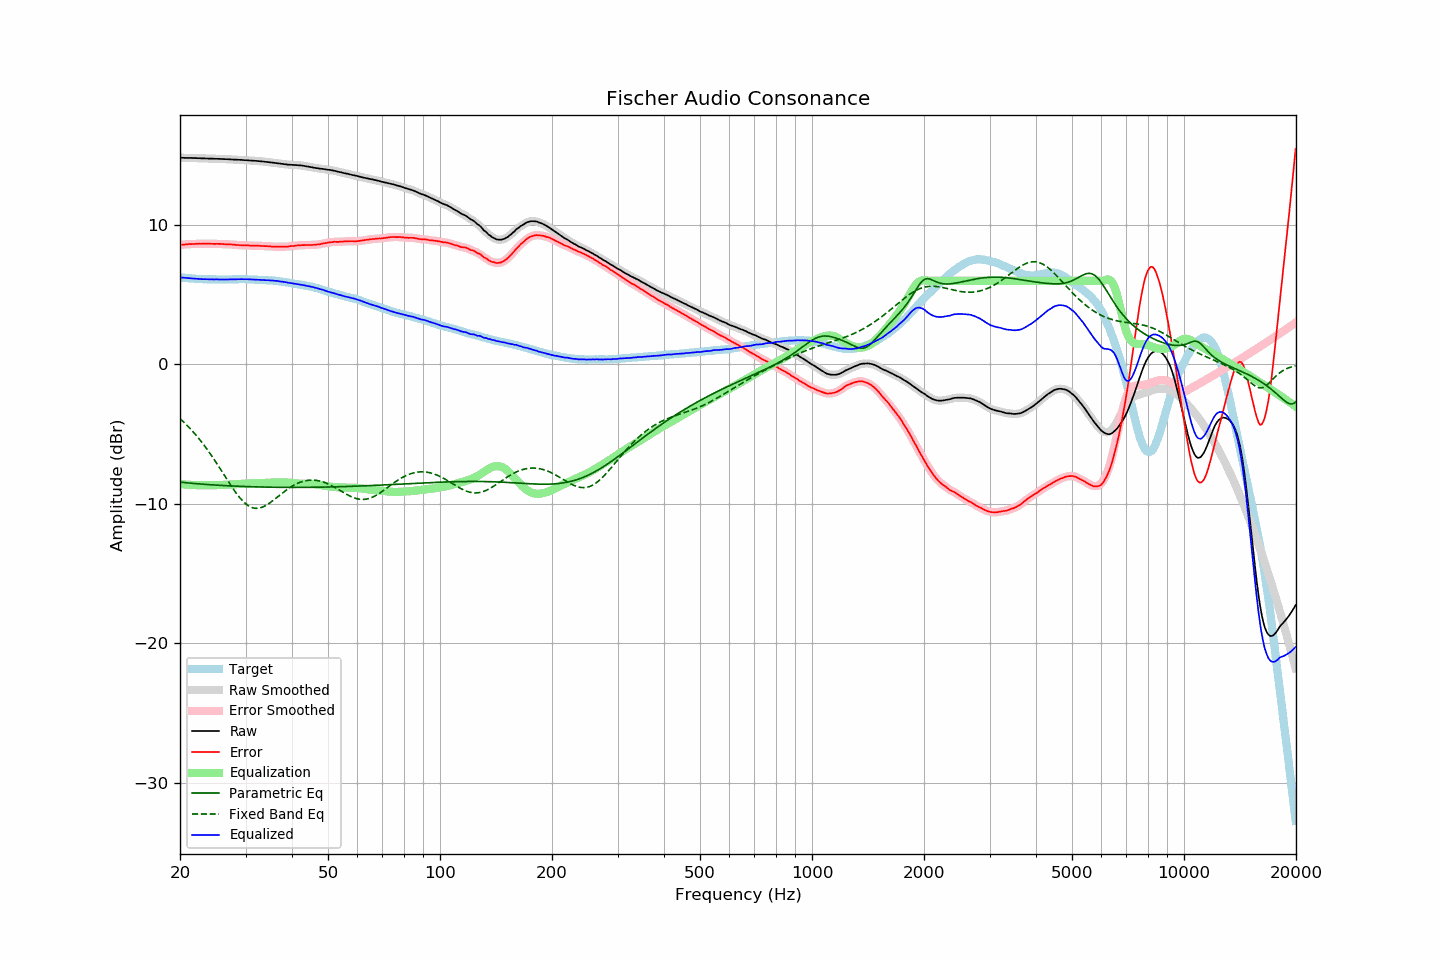

The table this chart was drawn from, first rows:
frequency, raw, error, smoothed, error_smoothed, equalization, parametric_eq, fixed_band_eq, equalized_raw, equalized_smoothed, target
20.00, 14.83, 8.58, 14.83, 8.58, -8.58, -8.44, -3.88, 6.25, 6.25, 6.25
20.20, 14.83, 8.59, 14.83, 8.59, -8.59, -8.45, -3.99, 6.24, 6.24, 6.24
20.40, 14.83, 8.60, 14.83, 8.60, -8.60, -8.46, -4.10, 6.23, 6.22, 6.23
20.61, 14.82, 8.60, 14.82, 8.61, -8.61, -8.47, -4.21, 6.21, 6.21, 6.22
20.81, 14.82, 8.62, 14.82, 8.62, -8.62, -8.49, -4.32, 6.20, 6.20, 6.20
21.02, 14.82, 8.63, 14.82, 8.63, -8.63, -8.50, -4.44, 6.19, 6.19, 6.19
21.23, 14.82, 8.64, 14.82, 8.64, -8.63, -8.51, -4.56, 6.19, 6.19, 6.18
21.44, 14.82, 8.63, 14.82, 8.64, -8.64, -8.52, -4.68, 6.18, 6.18, 6.19
21.66, 14.81, 8.64, 14.81, 8.64, -8.65, -8.53, -4.81, 6.16, 6.17, 6.17
21.87, 14.81, 8.64, 14.81, 8.65, -8.65, -8.54, -4.94, 6.16, 6.16, 6.17
22.09, 14.81, 8.66, 14.81, 8.66, -8.65, -8.55, -5.07, 6.15, 6.15, 6.15
22.31, 14.80, 8.65, 14.80, 8.66, -8.66, -8.56, -5.21, 6.14, 6.14, 6.14
22.54, 14.80, 8.66, 14.80, 8.66, -8.66, -8.57, -5.35, 6.14, 6.14, 6.13
22.76, 14.79, 8.66, 14.79, 8.66, -8.66, -8.58, -5.49, 6.13, 6.13, 6.13
22.99, 14.79, 8.67, 14.79, 8.67, -8.67, -8.58, -5.64, 6.12, 6.12, 6.12
23.22, 14.79, 8.68, 14.79, 8.67, -8.67, -8.59, -5.79, 6.12, 6.12, 6.11
23.45, 14.78, 8.66, 14.78, 8.67, -8.67, -8.60, -5.95, 6.11, 6.12, 6.12
23.69, 14.78, 8.67, 14.78, 8.67, -8.66, -8.61, -6.11, 6.12, 6.11, 6.11
23.92, 14.77, 8.67, 14.77, 8.66, -8.66, -8.62, -6.27, 6.11, 6.11, 6.10
24.16, 14.77, 8.66, 14.77, 8.66, -8.66, -8.63, -6.43, 6.11, 6.11, 6.11
24.40, 14.77, 8.66, 14.76, 8.66, -8.66, -8.63, -6.60, 6.11, 6.10, 6.11
24.65, 14.76, 8.65, 14.76, 8.65, -8.66, -8.64, -6.77, 6.10, 6.10, 6.11
24.89, 14.76, 8.65, 14.76, 8.65, -8.66, -8.65, -6.94, 6.10, 6.10, 6.11
25.14, 14.76, 8.66, 14.76, 8.66, -8.65, -8.66, -7.12, 6.11, 6.10, 6.10
25.39, 14.75, 8.65, 14.75, 8.66, -8.65, -8.66, -7.30, 6.10, 6.10, 6.10
25.65, 14.75, 8.65, 14.75, 8.65, -8.65, -8.67, -7.48, 6.10, 6.10, 6.10
25.91, 14.74, 8.64, 14.74, 8.64, -8.64, -8.68, -7.66, 6.10, 6.10, 6.10
26.16, 14.74, 8.63, 14.74, 8.64, -8.64, -8.68, -7.84, 6.10, 6.10, 6.10
26.43, 14.73, 8.63, 14.73, 8.63, -8.63, -8.69, -8.02, 6.10, 6.10, 6.10
26.69, 14.73, 8.63, 14.73, 8.62, -8.63, -8.70, -8.20, 6.10, 6.10, 6.10
26.96, 14.72, 8.62, 14.72, 8.62, -8.62, -8.70, -8.38, 6.10, 6.10, 6.10
27.23, 14.72, 8.62, 14.72, 8.62, -8.61, -8.71, -8.56, 6.11, 6.10, 6.10
27.50, 14.71, 8.61, 14.71, 8.61, -8.60, -8.71, -8.73, 6.10, 6.10, 6.10
27.77, 14.70, 8.59, 14.70, 8.60, -8.60, -8.72, -8.91, 6.10, 6.11, 6.11
28.05, 14.70, 8.59, 14.70, 8.59, -8.59, -8.72, -9.07, 6.11, 6.11, 6.11
28.33, 14.69, 8.57, 14.69, 8.58, -8.58, -8.73, -9.23, 6.11, 6.11, 6.12
28.62, 14.69, 8.58, 14.69, 8.57, -8.57, -8.73, -9.38, 6.12, 6.12, 6.11
28.90, 14.68, 8.56, 14.68, 8.56, -8.56, -8.74, -9.53, 6.12, 6.12, 6.12
29.19, 14.68, 8.56, 14.68, 8.56, -8.56, -8.74, -9.66, 6.12, 6.12, 6.12
29.48, 14.67, 8.55, 14.67, 8.55, -8.55, -8.75, -9.79, 6.12, 6.12, 6.12
29.78, 14.66, 8.54, 14.66, 8.55, -8.55, -8.75, -9.90, 6.11, 6.12, 6.12
30.08, 14.66, 8.54, 14.66, 8.54, -8.54, -8.76, -10.00, 6.12, 6.12, 6.12
30.38, 14.65, 8.54, 14.65, 8.54, -8.54, -8.76, -10.09, 6.11, 6.11, 6.11
30.68, 14.64, 8.54, 14.64, 8.54, -8.53, -8.76, -10.17, 6.11, 6.11, 6.10
30.99, 14.63, 8.53, 14.63, 8.53, -8.53, -8.77, -10.23, 6.10, 6.10, 6.10
31.30, 14.62, 8.52, 14.62, 8.52, -8.53, -8.77, -10.27, 6.09, 6.09, 6.10
31.61, 14.62, 8.52, 14.62, 8.52, -8.53, -8.78, -10.30, 6.09, 6.09, 6.10
31.93, 14.61, 8.53, 14.61, 8.52, -8.52, -8.78, -10.32, 6.09, 6.09, 6.08
32.24, 14.60, 8.52, 14.60, 8.52, -8.52, -8.78, -10.32, 6.08, 6.08, 6.08
32.57, 14.59, 8.52, 14.59, 8.52, -8.51, -8.79, -10.30, 6.08, 6.08, 6.07
32.89, 14.58, 8.51, 14.58, 8.51, -8.51, -8.79, -10.28, 6.07, 6.07, 6.07
33.22, 14.57, 8.50, 14.57, 8.50, -8.51, -8.79, -10.24, 6.06, 6.06, 6.07
33.55, 14.56, 8.50, 14.56, 8.50, -8.50, -8.79, -10.19, 6.06, 6.06, 6.06
33.89, 14.54, 8.49, 14.54, 8.49, -8.49, -8.80, -10.14, 6.05, 6.05, 6.05
34.23, 14.53, 8.49, 14.53, 8.49, -8.48, -8.80, -10.07, 6.05, 6.05, 6.04
34.57, 14.52, 8.48, 14.52, 8.48, -8.48, -8.80, -10.00, 6.04, 6.04, 6.04
34.92, 14.50, 8.48, 14.50, 8.47, -8.47, -8.80, -9.92, 6.03, 6.03, 6.02
35.27, 14.49, 8.45, 14.49, 8.46, -8.46, -8.80, -9.83, 6.03, 6.03, 6.04
35.62, 14.48, 8.46, 14.48, 8.45, -8.46, -8.81, -9.74, 6.02, 6.02, 6.02
35.97, 14.46, 8.45, 14.46, 8.45, -8.45, -8.81, -9.65, 6.00, 6.01, 6.01
... 635 more rows
